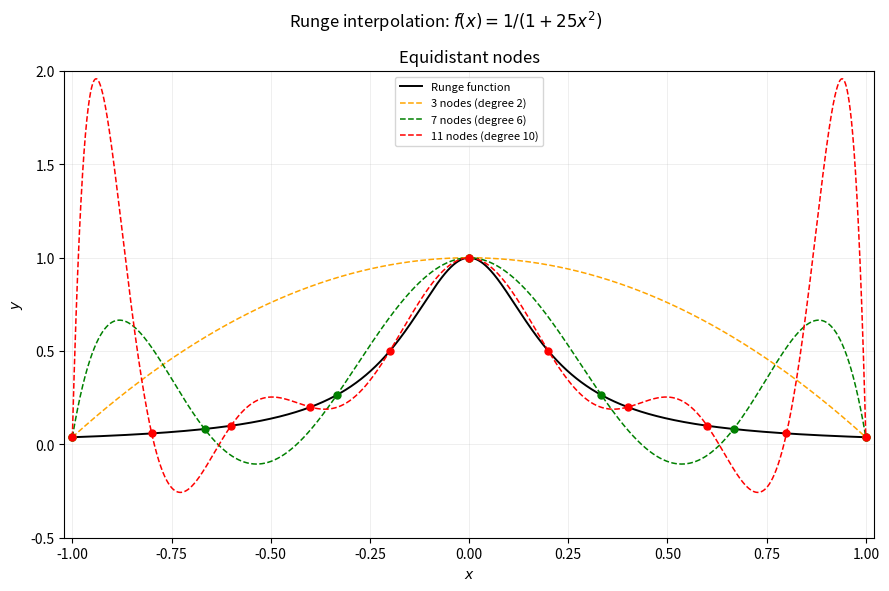
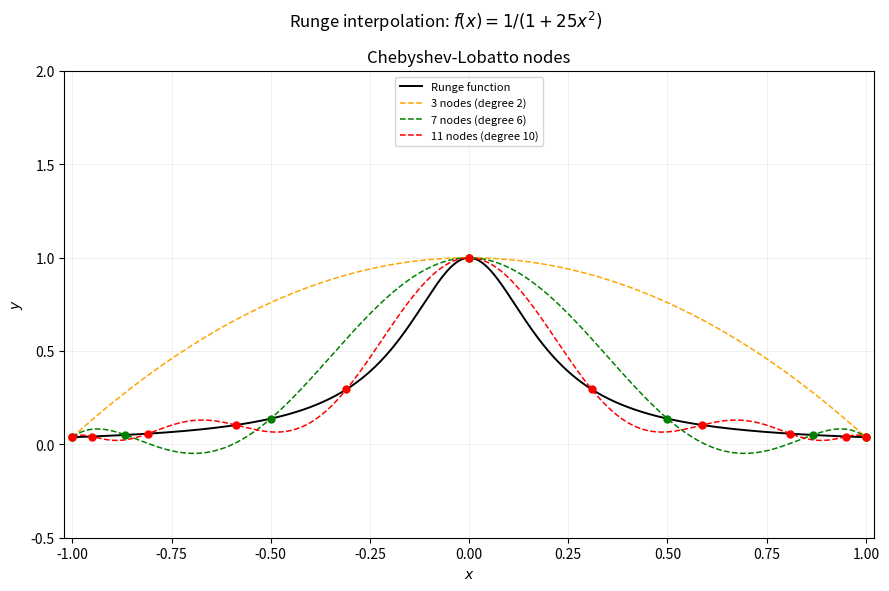
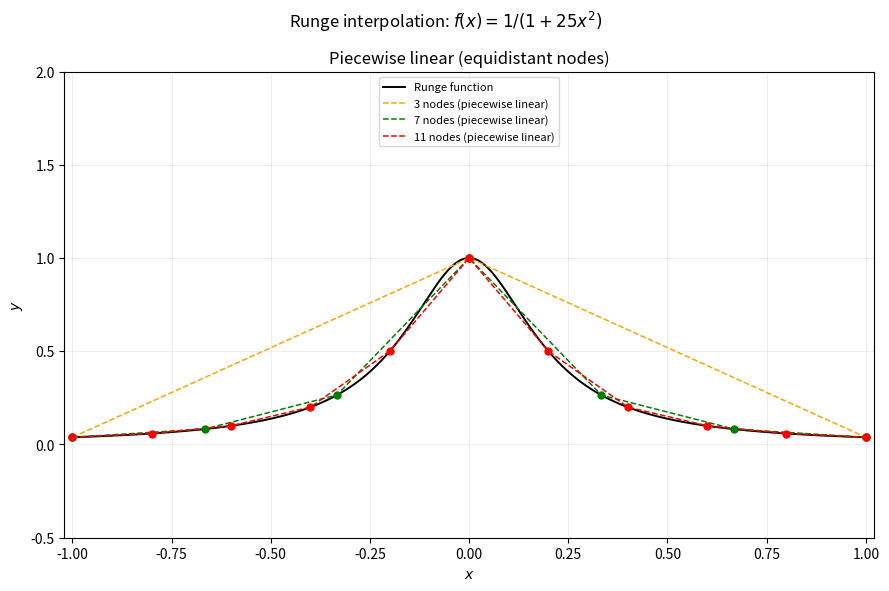

These figures' Python source, in order:
import numpy as np
import matplotlib.pyplot as plt


# Runge 函数
def runge(x):
    return 1.0 / (1 + 25 * x**2)


# 保留原程序的 Lagrange 插值公式，便于比较布点方式的影响。
def lagrange_interp(x_nodes, y_nodes, x_eval):
    n = len(x_nodes)
    p = np.zeros_like(x_eval, dtype=float)
    for i in range(n):
        xi, yi = x_nodes[i], y_nodes[i]
        Li = np.ones_like(x_eval, dtype=float)
        for j in range(n):
            if i != j:
                xj = x_nodes[j]
                Li *= (x_eval - xj) / (xi - xj)
        p += yi * Li
    return p


# n 个 Chebyshev–Lobatto 节点（n >= 2），包含端点，在两端加密。
def chebyshev_nodes(n):
    return -np.cos(np.pi * np.arange(n) / (n - 1))


def main():
    node_counts = [3, 7, 11]
    colors = ["orange", "green", "red"]
    x_dense = np.linspace(-1, 1, 20001)
    y_true = runge(x_dense)

    methods = [
        ("Equidistant nodes", lambda n: np.linspace(-1, 1, n), False),
        ("Chebyshev-Lobatto nodes", chebyshev_nodes, False),
        ("Piecewise linear (equidistant nodes)", lambda n: np.linspace(-1, 1, n), True),
    ]

    # 网格最大误差是连续区间最大误差的数值近似。
    print("Maximum absolute error on a 20001-point grid in [-1, 1]")
    print(f"{'Method / node distribution':<36} {'Nodes':>5} {'Degree':>6} {'Max error':>14}")
    for title, make_nodes, piecewise_linear in methods:
        fig, ax = plt.subplots(figsize=(9, 6), dpi=150)
        ax.plot(x_dense, y_true, "k-", linewidth=1.4, label="Runge function")
        for n, color in zip(node_counts, colors):
            x_nodes = make_nodes(n)
            y_nodes = runge(x_nodes)
            if piecewise_linear:
                y_interp = np.interp(x_dense, x_nodes, y_nodes)
                degree = 1  # 每个子区间上的多项式次数。
                label = f"{n} nodes (piecewise linear)"
            else:
                y_interp = lagrange_interp(x_nodes, y_nodes, x_dense)
                degree = n - 1
                label = f"{n} nodes (degree {degree})"
            ax.plot(x_dense, y_interp, "--", color=color, linewidth=1.1,
                    label=label)
            ax.plot(x_nodes, y_nodes, "o", color=color, markersize=5, zorder=6)
            error = np.max(np.abs(y_interp - y_true))
            print(f"{title:<36} {n:5d} {degree:6d} {error:14.6e}")

        ax.set_title(title)
        ax.set_xlabel("$x$")
        ax.set_ylabel("$y$")
        ax.set_xlim(-1.02, 1.02)
        ax.set_ylim(-0.5, 2.0)
        ax.grid(alpha=0.35, linewidth=0.4)
        ax.legend(fontsize=8, loc="upper center")

        fig.suptitle(r"Runge interpolation: $f(x)=1/(1+25x^2)$")
        fig.tight_layout()
    plt.show()


if __name__ == "__main__":
    main()
